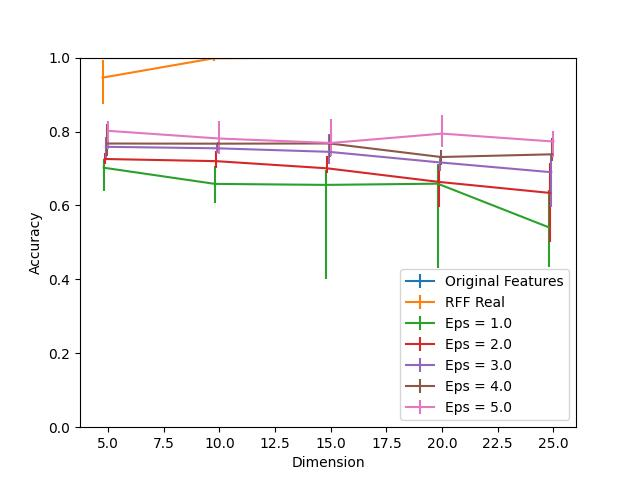

The table this chart was drawn from, first rows:
Dimension, RFF Real, RFF Real 25, RFF Real 75, Eps = 1.0, Eps = 1.0 25, Eps = 1.0 75, Eps = 2.0, Eps = 2.0 25, Eps = 2.0 75, Eps = 3.0, Eps = 3.0 25, Eps = 3.0 75, Eps = 4.0, Eps = 4.0 25, Eps = 4.0 75, Eps = 5.0, Eps = 5.0 25, Eps = 5.0 75, Original Features
5, 0.9458, 0.07216, 0.0465, 0.7021, 0.06232, 0.02412, 0.7256, 0.01466, 0.01601, 0.7586, 0.03183, 0.02547, 0.7675, 0.0328, 0.0519, 0.8019, 0.04785, 0.02778, 1.0
10, 0.9983, 0.008103, 0.001544, 0.6583, 0.05055, 0.04881, 0.7199, 0.01794, 0.02682, 0.7546, 0.01389, 0.01563, 0.7671, 0.01582, 0.004823, 0.781, 0.04052, 0.04708, 1.0
15, 0.9998, 0.0009647, 0.0, 0.6556, 0.2555, 0.0411, 0.7004, 0.01351, 0.03357, 0.7451, 0.03357, 0.04688, 0.7677, 0.03589, 0.02219, 0.7691, 0.03608, 0.06463, 1.0
20, 0.9998, 0.0001929, 0.0001929, 0.6589, 0.2284, 0.05229, 0.6637, 0.06772, 0.04341, 0.7164, 0.02431, 0.01505, 0.731, 0.02296, 0.01794, 0.7943, 0.03492, 0.04978, 1.0
25, 1.0, 0.0001929, 0.0, 0.5406, 0.1069, 0.1011, 0.6338, 0.1337, 0.08142, 0.6899, 0.0955, 0.04881, 0.7384, 0.01852, 0.04399, 0.7729, 0.04225, 0.02798, 1.0
